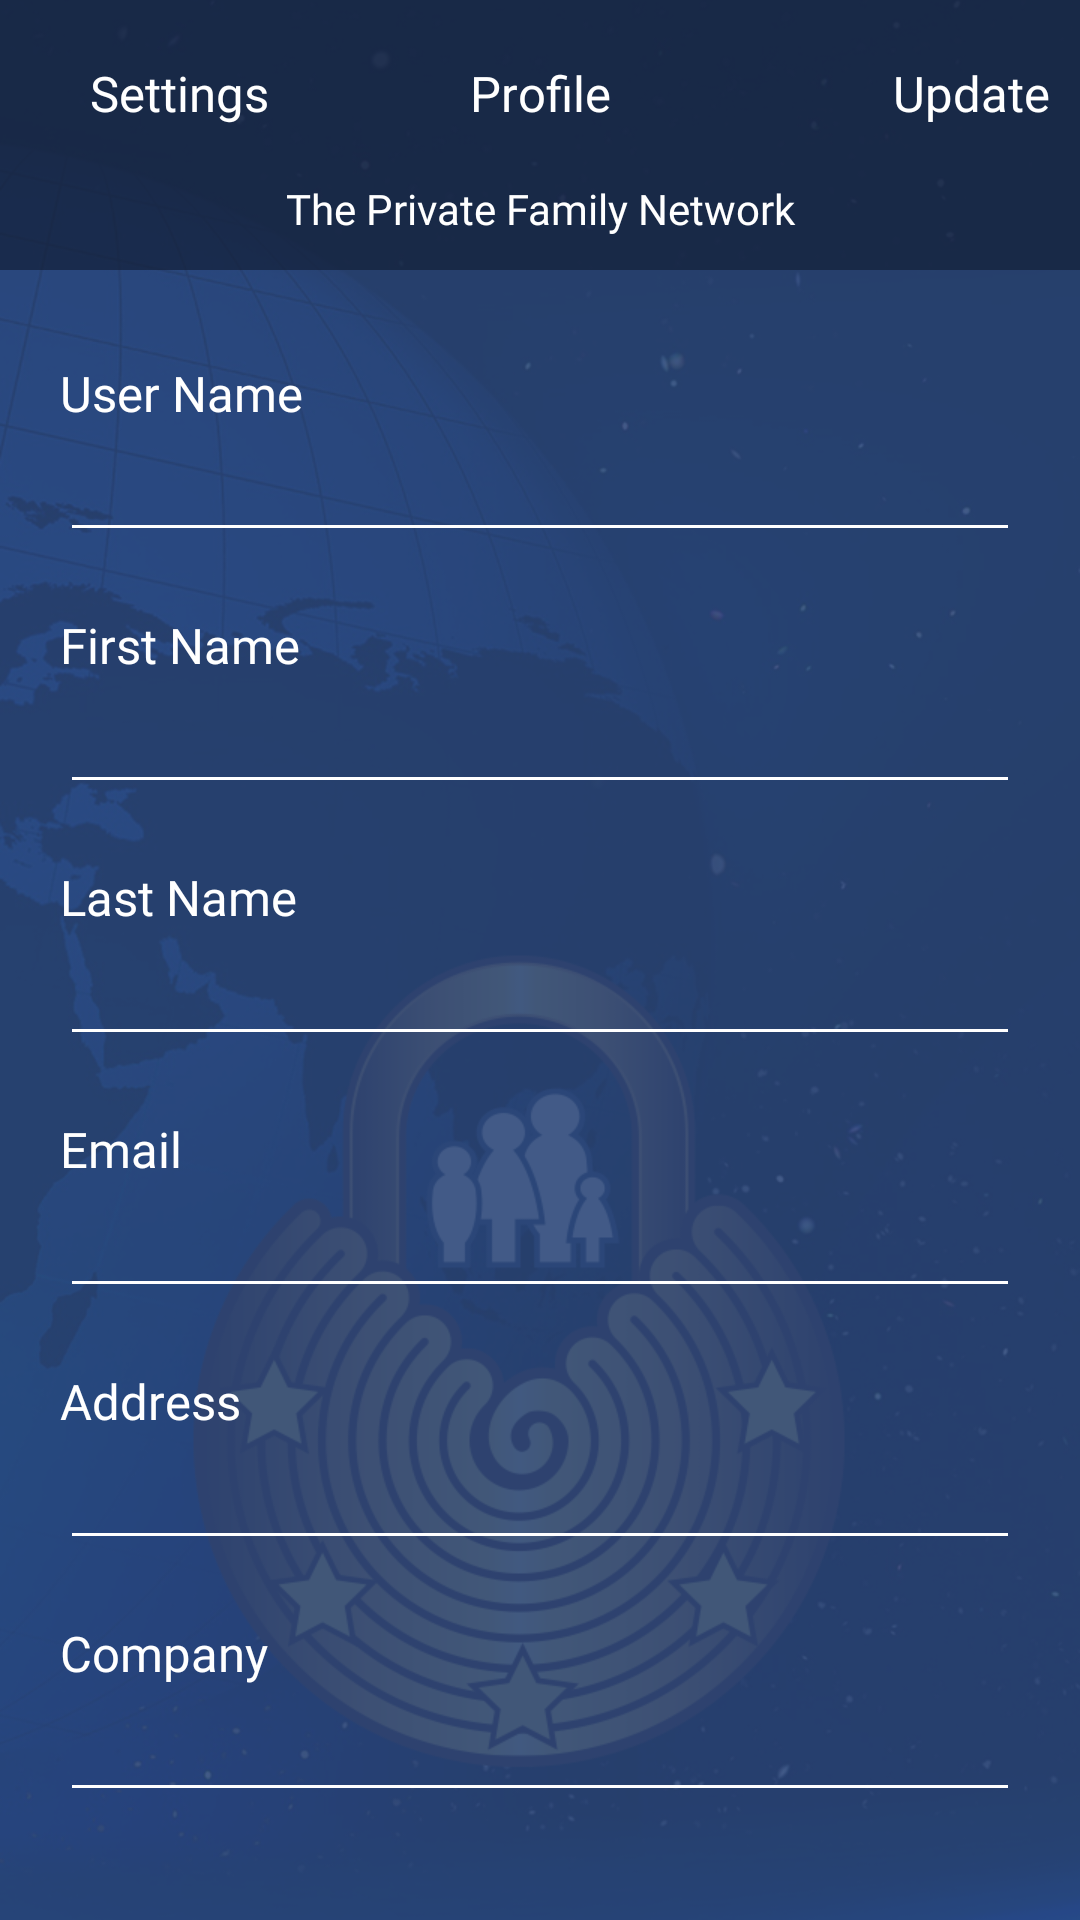

Reconstruct the res/layout file that produces this screen, plus the resources it refers to.
<!-- AndroidManifest.xml: application theme AppTheme -->
<!-- res/layout/activity_profile_settings.xml -->
<?xml version="1.0" encoding="utf-8"?>
<androidx.constraintlayout.widget.ConstraintLayout
    xmlns:android="http://schemas.android.com/apk/res/android"
    xmlns:app="http://schemas.android.com/apk/res-auto"
    xmlns:tools="http://schemas.android.com/tools"
    android:layout_width="match_parent"
    android:layout_height="match_parent"
    android:background="@drawable/loginformscreen">

    <RelativeLayout
        android:layout_width="match_parent"
        android:layout_height="90dp"
        android:background="@color/mod_appbar_color">

        <TextView
            android:layout_width="match_parent"
            android:layout_height="wrap_content"
            android:gravity="center"
            android:textColor="@android:color/white"
            android:layout_centerHorizontal="true"
            android:text="@string/inside_profile_heading"
            android:fontFamily="@font/cabin_bold_ttf"
            android:textSize="8pt"
            android:layout_marginTop="20dp"/>

        <ImageView
            android:layout_width="20dp"
            android:layout_height="20dp"
            android:background="@drawable/back_button"
            android:layout_marginLeft="10dp"
            android:layout_marginTop="20dp"
            android:id="@+id/settings_back_main_image"/>

        <TextView
            android:layout_width="wrap_content"
            android:layout_height="wrap_content"
            android:textColor="@android:color/white"
            android:fontFamily="@font/cabin_bold_ttf"
            android:textSize="8pt"
            android:layout_marginTop="20dp"
            android:layout_marginLeft="30dp"
            android:text="@string/settings_toolbar_heading"
            android:id="@+id/settings_main_back"/>


        <TextView
            android:layout_width="wrap_content"
            android:layout_height="wrap_content"
            android:textColor="@android:color/white"
            android:fontFamily="@font/cabin_bold_ttf"
            android:textSize="8pt"
            android:layout_alignParentRight="true"
            android:layout_marginTop="20dp"
            android:layout_marginRight="10dp"
            android:text="@string/update"
            android:id="@+id/update"/>

        <TextView
            android:layout_width="match_parent"
            android:layout_height="wrap_content"
            android:gravity="center"
            android:layout_centerHorizontal="true"
            android:layout_marginTop="60dp"
            android:fontFamily="@font/cabin_bold_ttf"
            android:text="@string/the_private_family_network"
            android:textColor="@color/private_family" />
    </RelativeLayout>

    <ScrollView android:layout_height="match_parent"
        android:id="@+id/scrollView1"
        android:layout_marginTop="100dp"
        android:layout_width="fill_parent">

        <LinearLayout
            android:layout_width="match_parent"
            android:layout_height="wrap_content"
            android:orientation="vertical">

            <RelativeLayout
                android:layout_width="match_parent"
                android:layout_height="match_parent">

                <TextView
                    android:layout_width="wrap_content"
                    android:layout_height="wrap_content"
                    android:text="@string/inside_profile"
                    android:fontFamily="@font/cabin_bold_ttf"
                    android:textColor="@android:color/white"
                    android:textSize="8pt"
                    android:layout_marginLeft="20dp"
                    android:layout_marginTop="20dp"/>

                <EditText
                    android:layout_width="match_parent"
                    android:layout_height="match_parent"
                    android:backgroundTint="@android:color/white"
                    android:layout_marginLeft="20dp"
                    android:layout_marginRight="20dp"
                    android:layout_marginTop="50dp"
                    android:id="@+id/user_name"
                    android:inputType="none"
                    android:focusable="false"
                    android:clickable="false"
                    android:textSize="6pt"
                    android:textColor="@android:color/white"/>
            </RelativeLayout>
            <RelativeLayout
                android:layout_width="match_parent"
                android:layout_height="match_parent">

                <TextView
                    android:layout_width="wrap_content"
                    android:layout_height="wrap_content"
                    android:text="@string/first_name"
                    android:fontFamily="@font/cabin_bold_ttf"
                    android:textColor="@android:color/white"
                    android:textSize="8pt"
                    android:layout_marginLeft="20dp"
                    android:layout_marginTop="20dp"/>

                <EditText
                    android:layout_width="match_parent"
                    android:layout_height="match_parent"
                    android:backgroundTint="@android:color/white"
                    android:layout_marginLeft="20dp"
                    android:layout_marginTop="50dp"
                    android:layout_marginRight="20dp"
                    android:id="@+id/f_name"
                    android:textSize="6pt"
                    android:textColor="@android:color/white"/>
            </RelativeLayout>
            <RelativeLayout
                android:layout_width="match_parent"
                android:layout_height="match_parent">

                <TextView
                    android:layout_width="wrap_content"
                    android:layout_height="wrap_content"
                    android:text="@string/last_name"
                    android:fontFamily="@font/cabin_bold_ttf"
                    android:textColor="@android:color/white"
                    android:textSize="8pt"
                    android:layout_marginLeft="20dp"
                    android:layout_marginTop="20dp"/>

                <EditText
                    android:layout_width="match_parent"
                    android:layout_height="match_parent"
                    android:backgroundTint="@android:color/white"
                    android:layout_marginLeft="20dp"
                    android:layout_marginRight="20dp"
                    android:layout_marginTop="50dp"
                    android:id="@+id/l_name"
                    android:textSize="6pt"
                    android:textColor="@android:color/white"/>
            </RelativeLayout>
            <RelativeLayout
                android:layout_width="match_parent"
                android:layout_height="match_parent">

                <TextView
                    android:layout_width="wrap_content"
                    android:layout_height="wrap_content"
                    android:text="@string/email"
                    android:fontFamily="@font/cabin_bold_ttf"
                    android:textColor="@android:color/white"
                    android:textSize="8pt"
                    android:layout_marginLeft="20dp"
                    android:layout_marginTop="20dp"/>

                <EditText
                    android:layout_width="match_parent"
                    android:layout_height="match_parent"
                    android:backgroundTint="@android:color/white"
                    android:layout_marginLeft="20dp"
                    android:layout_marginRight="20dp"
                    android:layout_marginTop="50dp"
                    android:id="@+id/email"
                    android:textSize="6pt"
                    android:textColor="@android:color/white"/>
            </RelativeLayout>
            <RelativeLayout
                android:layout_width="match_parent"
                android:layout_height="match_parent">

                <TextView
                    android:layout_width="wrap_content"
                    android:layout_height="wrap_content"
                    android:text="@string/dddress"
                    android:fontFamily="@font/cabin_bold_ttf"
                    android:textColor="@android:color/white"
                    android:textSize="8pt"
                    android:layout_marginLeft="20dp"
                    android:layout_marginTop="20dp"/>

                <EditText
                    android:layout_width="match_parent"
                    android:layout_height="match_parent"
                    android:backgroundTint="@android:color/white"
                    android:layout_marginLeft="20dp"
                    android:layout_marginRight="20dp"
                    android:layout_marginTop="50dp"
                    android:id="@+id/address"
                    android:textSize="6pt"
                    android:textColor="@android:color/white"/>
            </RelativeLayout>
            <RelativeLayout
                android:layout_width="match_parent"
                android:layout_height="match_parent">

                <TextView
                    android:layout_width="wrap_content"
                    android:layout_height="wrap_content"
                    android:text="@string/company"
                    android:fontFamily="@font/cabin_bold_ttf"
                    android:textColor="@android:color/white"
                    android:textSize="8pt"
                    android:layout_marginLeft="20dp"
                    android:layout_marginTop="20dp"/>

                <EditText
                    android:layout_width="match_parent"
                    android:layout_height="match_parent"
                    android:backgroundTint="@android:color/white"
                    android:layout_marginLeft="20dp"
                    android:layout_marginRight="20dp"
                    android:layout_marginTop="50dp"
                    android:id="@+id/company"
                    android:textSize="6pt"
                    android:textColor="@android:color/white"/>
            </RelativeLayout>

        </LinearLayout>


    </ScrollView>

    <RelativeLayout
        android:id="@+id/progress_layout"
        android:layout_width="match_parent"
        android:visibility="gone"
        android:layout_height="match_parent">

        <ProgressBar
            android:id="@+id/determinateBar"
            android:layout_width="wrap_content"
            android:layout_height="wrap_content"
            android:indeterminate="true"
            android:indeterminateTintMode="src_atop"
            android:indeterminateTint="@color/green_100"
            android:layout_centerInParent="true"/>


    </RelativeLayout>



</androidx.constraintlayout.widget.ConstraintLayout>
<!-- resources referenced by this layout -->
<resources>
  <color name="mod_appbar_color">#ab131f36</color>
  <color name="private_family">#ffffff</color>
  <!-- drawable loginformscreen: png bitmap (drawable-hdpi, 261071 bytes) -->
  <string name="company">Company</string>
  <string name="dddress">Address</string>
  <string name="email">Email</string>
  <string name="first_name">First Name</string>
  <string name="inside_profile">User Name</string>
  <string name="inside_profile_heading">Profile</string>
  <string name="last_name">Last Name</string>
  <string name="settings_toolbar_heading">Settings</string>
  <string name="the_private_family_network">The Private Family Network</string>
  <string name="update">Update</string>
  <style name="AppTheme" parent="Theme.AppCompat.Light.DarkActionBar">
          
          <item name="colorPrimary">@color/colorPrimary</item>
          <item name="colorPrimaryDark">@color/colorPrimaryDark</item>
          <item name="colorAccent">@color/colorAccent</item>
          <item name="drawerArrowStyle">@style/DrawerArrowStyle</item>
      </style>
  <color name="colorPrimary">#3F51B5</color>
  <color name="colorPrimaryDark">#303F9F</color>
  <color name="colorAccent">#FF4081</color>
  <style name="DrawerArrowStyle" parent="Widget.AppCompat.DrawerArrowToggle">
          <item name="spinBars">true</item>
          <item name="color">@android:color/white</item>
      </style>
</resources>
